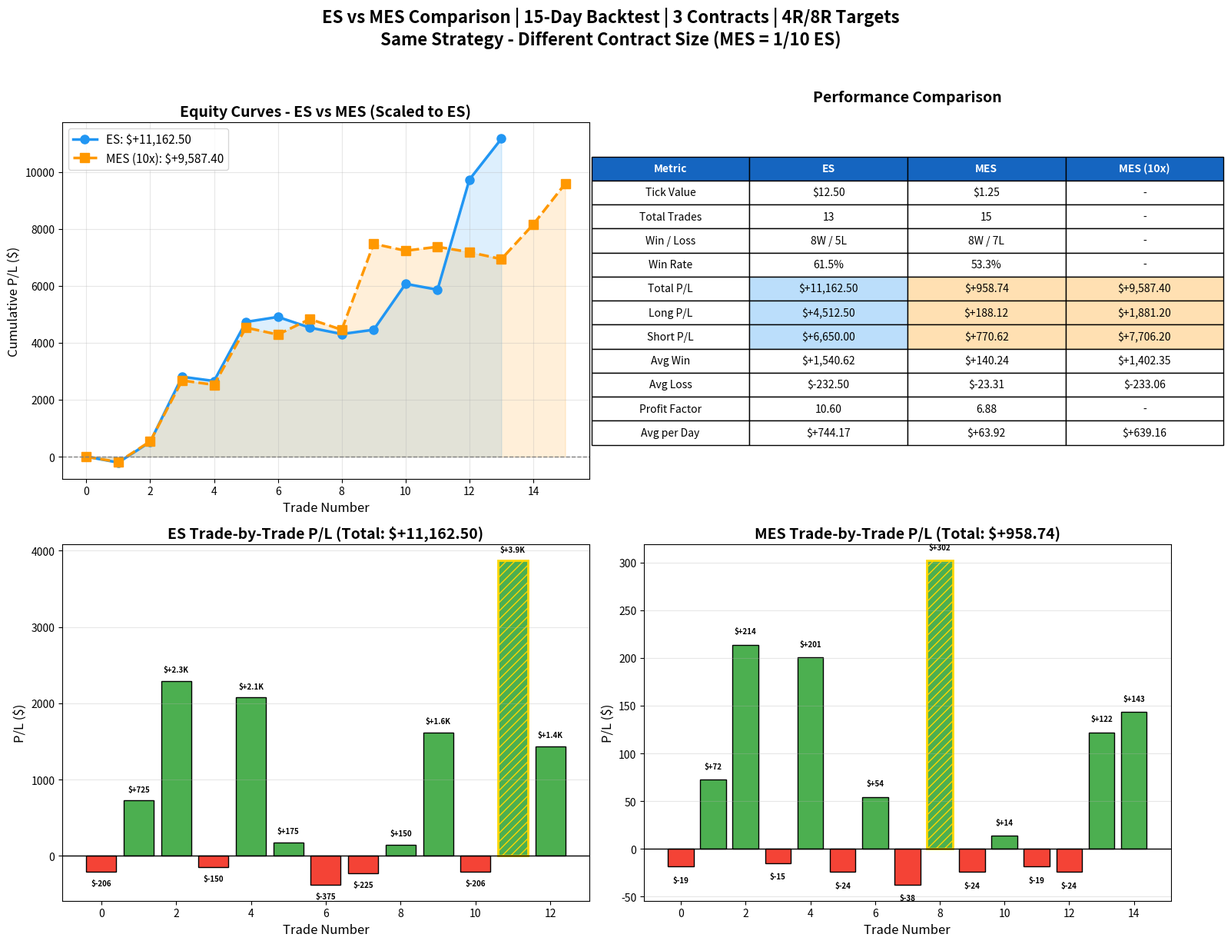

Here is the Python script that generated this plot:
"""
Plot ES vs MES comparison for 15-day backtest with 3 contracts and 4R/8R targets.
"""
import sys
sys.path.insert(0, '.')

import matplotlib.pyplot as plt
from datetime import date

def plot_es_mes_comparison():
    """Create ES vs MES comparison plot."""

    # ES Results (3 contracts, 4R/8R) - from earlier backtest
    es_results = [
        {'date': date(2026, 1, 12), 'direction': 'LONG', 'pnl': -206.25},
        {'date': date(2026, 1, 12), 'direction': 'SHORT', 'pnl': 725.00},
        {'date': date(2026, 1, 13), 'direction': 'SHORT', 'pnl': 2287.50},
        {'date': date(2026, 1, 14), 'direction': 'LONG', 'pnl': -150.00},
        {'date': date(2026, 1, 15), 'direction': 'SHORT', 'pnl': 2075.00},
        {'date': date(2026, 1, 16), 'direction': 'SHORT', 'pnl': 175.00},
        {'date': date(2026, 1, 20), 'direction': 'SHORT', 'pnl': -375.00},
        {'date': date(2026, 1, 21), 'direction': 'LONG', 'pnl': -225.00},
        {'date': date(2026, 1, 22), 'direction': 'SHORT', 'pnl': 150.00},
        {'date': date(2026, 1, 23), 'direction': 'SHORT', 'pnl': 1612.50},
        {'date': date(2026, 1, 26), 'direction': 'LONG', 'pnl': -206.25, 'stopped': True},
        {'date': date(2026, 1, 26), 'direction': 'LONG', 'pnl': 3868.75, 'reentry': True},
        {'date': date(2026, 1, 27), 'direction': 'LONG', 'pnl': 1431.25},
    ]

    # MES Results (3 contracts, 4R/8R) - from backtest just run
    mes_results = [
        {'date': date(2026, 1, 12), 'direction': 'LONG', 'pnl': -18.75},
        {'date': date(2026, 1, 12), 'direction': 'SHORT', 'pnl': 72.50},
        {'date': date(2026, 1, 13), 'direction': 'SHORT', 'pnl': 213.75},
        {'date': date(2026, 1, 14), 'direction': 'LONG', 'pnl': -15.00},
        {'date': date(2026, 1, 15), 'direction': 'SHORT', 'pnl': 200.62},
        {'date': date(2026, 1, 16), 'direction': 'SHORT', 'pnl': -24.38},
        {'date': date(2026, 1, 19), 'direction': 'SHORT', 'pnl': 54.38},
        {'date': date(2026, 1, 20), 'direction': 'SHORT', 'pnl': -37.50},
        {'date': date(2026, 1, 20), 'direction': 'SHORT', 'pnl': 301.88, 'reentry': True},
        {'date': date(2026, 1, 21), 'direction': 'LONG', 'pnl': -24.38},
        {'date': date(2026, 1, 22), 'direction': 'SHORT', 'pnl': 13.75},
        {'date': date(2026, 1, 23), 'direction': 'LONG', 'pnl': -18.75},
        {'date': date(2026, 1, 23), 'direction': 'SHORT', 'pnl': -24.38},
        {'date': date(2026, 1, 26), 'direction': 'LONG', 'pnl': 121.88},
        {'date': date(2026, 1, 27), 'direction': 'LONG', 'pnl': 143.12},
    ]

    # Create figure
    fig, axes = plt.subplots(2, 2, figsize=(16, 12))

    # ==========================================================================
    # Plot 1: Equity Curves Comparison
    # ==========================================================================
    ax1 = axes[0, 0]

    # ES equity curve
    es_equity = [0]
    es_cumulative = 0
    for r in es_results:
        es_cumulative += r['pnl']
        es_equity.append(es_cumulative)

    # MES equity curve
    mes_equity = [0]
    mes_cumulative = 0
    for r in mes_results:
        mes_cumulative += r['pnl']
        mes_equity.append(mes_cumulative)

    # MES scaled to ES equivalent (10x)
    mes_equity_scaled = [x * 10 for x in mes_equity]

    ax1.plot(range(len(es_equity)), es_equity, color='#2196F3', marker='o', linewidth=2.5,
             markersize=8, label=f'ES: ${es_cumulative:+,.2f}')
    ax1.fill_between(range(len(es_equity)), 0, es_equity, alpha=0.15, color='#2196F3')

    ax1.plot(range(len(mes_equity_scaled)), mes_equity_scaled, color='#FF9800', marker='s', linewidth=2.5,
             markersize=8, label=f'MES (10x): ${mes_cumulative*10:+,.2f}', linestyle='--')
    ax1.fill_between(range(len(mes_equity_scaled)), 0, mes_equity_scaled, alpha=0.15, color='#FF9800')

    ax1.axhline(y=0, color='gray', linestyle='--', linewidth=1)
    ax1.set_xlabel('Trade Number', fontsize=12)
    ax1.set_ylabel('Cumulative P/L ($)', fontsize=12)
    ax1.set_title('Equity Curves - ES vs MES (Scaled to ES)', fontsize=14, fontweight='bold')
    ax1.legend(fontsize=11, loc='upper left')
    ax1.grid(True, alpha=0.3)

    # ==========================================================================
    # Plot 2: Summary Statistics Comparison
    # ==========================================================================
    ax2 = axes[0, 1]
    ax2.axis('off')

    # Calculate ES stats
    es_wins = len([r for r in es_results if r['pnl'] > 0])
    es_losses = len([r for r in es_results if r['pnl'] < 0])
    es_total = sum(r['pnl'] for r in es_results)
    es_long = sum(r['pnl'] for r in es_results if r['direction'] == 'LONG')
    es_short = sum(r['pnl'] for r in es_results if r['direction'] == 'SHORT')
    es_win_rate = es_wins / (es_wins + es_losses) * 100
    es_avg_win = sum(r['pnl'] for r in es_results if r['pnl'] > 0) / es_wins
    es_avg_loss = sum(r['pnl'] for r in es_results if r['pnl'] < 0) / es_losses
    es_pf = abs(sum(r['pnl'] for r in es_results if r['pnl'] > 0) / sum(r['pnl'] for r in es_results if r['pnl'] < 0))

    # Calculate MES stats
    mes_wins = len([r for r in mes_results if r['pnl'] > 0])
    mes_losses = len([r for r in mes_results if r['pnl'] < 0])
    mes_total = sum(r['pnl'] for r in mes_results)
    mes_long = sum(r['pnl'] for r in mes_results if r['direction'] == 'LONG')
    mes_short = sum(r['pnl'] for r in mes_results if r['direction'] == 'SHORT')
    mes_win_rate = mes_wins / (mes_wins + mes_losses) * 100
    mes_avg_win = sum(r['pnl'] for r in mes_results if r['pnl'] > 0) / mes_wins
    mes_avg_loss = sum(r['pnl'] for r in mes_results if r['pnl'] < 0) / mes_losses
    mes_pf = abs(sum(r['pnl'] for r in mes_results if r['pnl'] > 0) / sum(r['pnl'] for r in mes_results if r['pnl'] < 0))

    table_data = [
        ['Metric', 'ES', 'MES', 'MES (10x)'],
        ['Tick Value', '$12.50', '$1.25', '-'],
        ['Total Trades', f'{len(es_results)}', f'{len(mes_results)}', '-'],
        ['Win / Loss', f'{es_wins}W / {es_losses}L', f'{mes_wins}W / {mes_losses}L', '-'],
        ['Win Rate', f'{es_win_rate:.1f}%', f'{mes_win_rate:.1f}%', '-'],
        ['Total P/L', f'${es_total:+,.2f}', f'${mes_total:+,.2f}', f'${mes_total*10:+,.2f}'],
        ['Long P/L', f'${es_long:+,.2f}', f'${mes_long:+,.2f}', f'${mes_long*10:+,.2f}'],
        ['Short P/L', f'${es_short:+,.2f}', f'${mes_short:+,.2f}', f'${mes_short*10:+,.2f}'],
        ['Avg Win', f'${es_avg_win:+,.2f}', f'${mes_avg_win:+,.2f}', f'${mes_avg_win*10:+,.2f}'],
        ['Avg Loss', f'${es_avg_loss:+,.2f}', f'${mes_avg_loss:+,.2f}', f'${mes_avg_loss*10:+,.2f}'],
        ['Profit Factor', f'{es_pf:.2f}', f'{mes_pf:.2f}', '-'],
        ['Avg per Day', f'${es_total/15:+,.2f}', f'${mes_total/15:+,.2f}', f'${mes_total*10/15:+,.2f}'],
    ]

    table = ax2.table(cellText=table_data, loc='center', cellLoc='center',
                      colWidths=[0.25, 0.25, 0.25, 0.25])
    table.auto_set_font_size(False)
    table.set_fontsize(10)
    table.scale(1.2, 1.7)

    # Style header row
    for j in range(4):
        table[(0, j)].set_facecolor('#1565C0')
        table[(0, j)].set_text_props(color='white', fontweight='bold')

    # Highlight P/L rows
    for i in [5, 6, 7]:
        table[(i, 1)].set_facecolor('#BBDEFB')
        table[(i, 2)].set_facecolor('#FFE0B2')
        table[(i, 3)].set_facecolor('#FFE0B2')

    ax2.set_title('Performance Comparison', fontsize=14, fontweight='bold', pad=20)

    # ==========================================================================
    # Plot 3: Trade-by-Trade P/L - ES
    # ==========================================================================
    ax3 = axes[1, 0]

    es_pnls = [r['pnl'] for r in es_results]
    es_colors = ['#4CAF50' if p > 0 else '#F44336' for p in es_pnls]
    bars = ax3.bar(range(len(es_pnls)), es_pnls, color=es_colors, edgecolor='black', linewidth=1)

    # Highlight re-entry
    for i, r in enumerate(es_results):
        if r.get('reentry'):
            bars[i].set_hatch('///')
            bars[i].set_edgecolor('#FFD700')
            bars[i].set_linewidth(2)

    ax3.axhline(y=0, color='black', linewidth=1)
    ax3.set_xlabel('Trade Number', fontsize=12)
    ax3.set_ylabel('P/L ($)', fontsize=12)
    ax3.set_title(f'ES Trade-by-Trade P/L (Total: ${es_total:+,.2f})', fontsize=14, fontweight='bold')
    ax3.grid(True, alpha=0.3, axis='y')

    # Add value labels
    for bar, pnl in zip(bars, es_pnls):
        va = 'bottom' if pnl > 0 else 'top'
        offset = 100 if pnl > 0 else -100
        label = f'${pnl/1000:+.1f}K' if abs(pnl) >= 1000 else f'${pnl:+,.0f}'
        ax3.text(bar.get_x() + bar.get_width()/2, bar.get_height() + offset,
                 label, ha='center', va=va, fontsize=7, fontweight='bold')

    # ==========================================================================
    # Plot 4: Trade-by-Trade P/L - MES
    # ==========================================================================
    ax4 = axes[1, 1]

    mes_pnls = [r['pnl'] for r in mes_results]
    mes_colors = ['#4CAF50' if p > 0 else '#F44336' for p in mes_pnls]
    bars = ax4.bar(range(len(mes_pnls)), mes_pnls, color=mes_colors, edgecolor='black', linewidth=1)

    # Highlight re-entry
    for i, r in enumerate(mes_results):
        if r.get('reentry'):
            bars[i].set_hatch('///')
            bars[i].set_edgecolor('#FFD700')
            bars[i].set_linewidth(2)

    ax4.axhline(y=0, color='black', linewidth=1)
    ax4.set_xlabel('Trade Number', fontsize=12)
    ax4.set_ylabel('P/L ($)', fontsize=12)
    ax4.set_title(f'MES Trade-by-Trade P/L (Total: ${mes_total:+,.2f})', fontsize=14, fontweight='bold')
    ax4.grid(True, alpha=0.3, axis='y')

    # Add value labels
    for bar, pnl in zip(bars, mes_pnls):
        va = 'bottom' if pnl > 0 else 'top'
        offset = 10 if pnl > 0 else -10
        ax4.text(bar.get_x() + bar.get_width()/2, bar.get_height() + offset,
                 f'${pnl:+,.0f}', ha='center', va=va, fontsize=7, fontweight='bold')

    plt.suptitle('ES vs MES Comparison | 15-Day Backtest | 3 Contracts | 4R/8R Targets\n'
                 'Same Strategy - Different Contract Size (MES = 1/10 ES)',
                 fontsize=16, fontweight='bold', y=1.02)

    plt.tight_layout()
    plt.savefig('backtest_es_mes_comparison.png', dpi=150, bbox_inches='tight')
    print('Saved: backtest_es_mes_comparison.png')
    plt.close()


if __name__ == '__main__':
    plot_es_mes_comparison()
